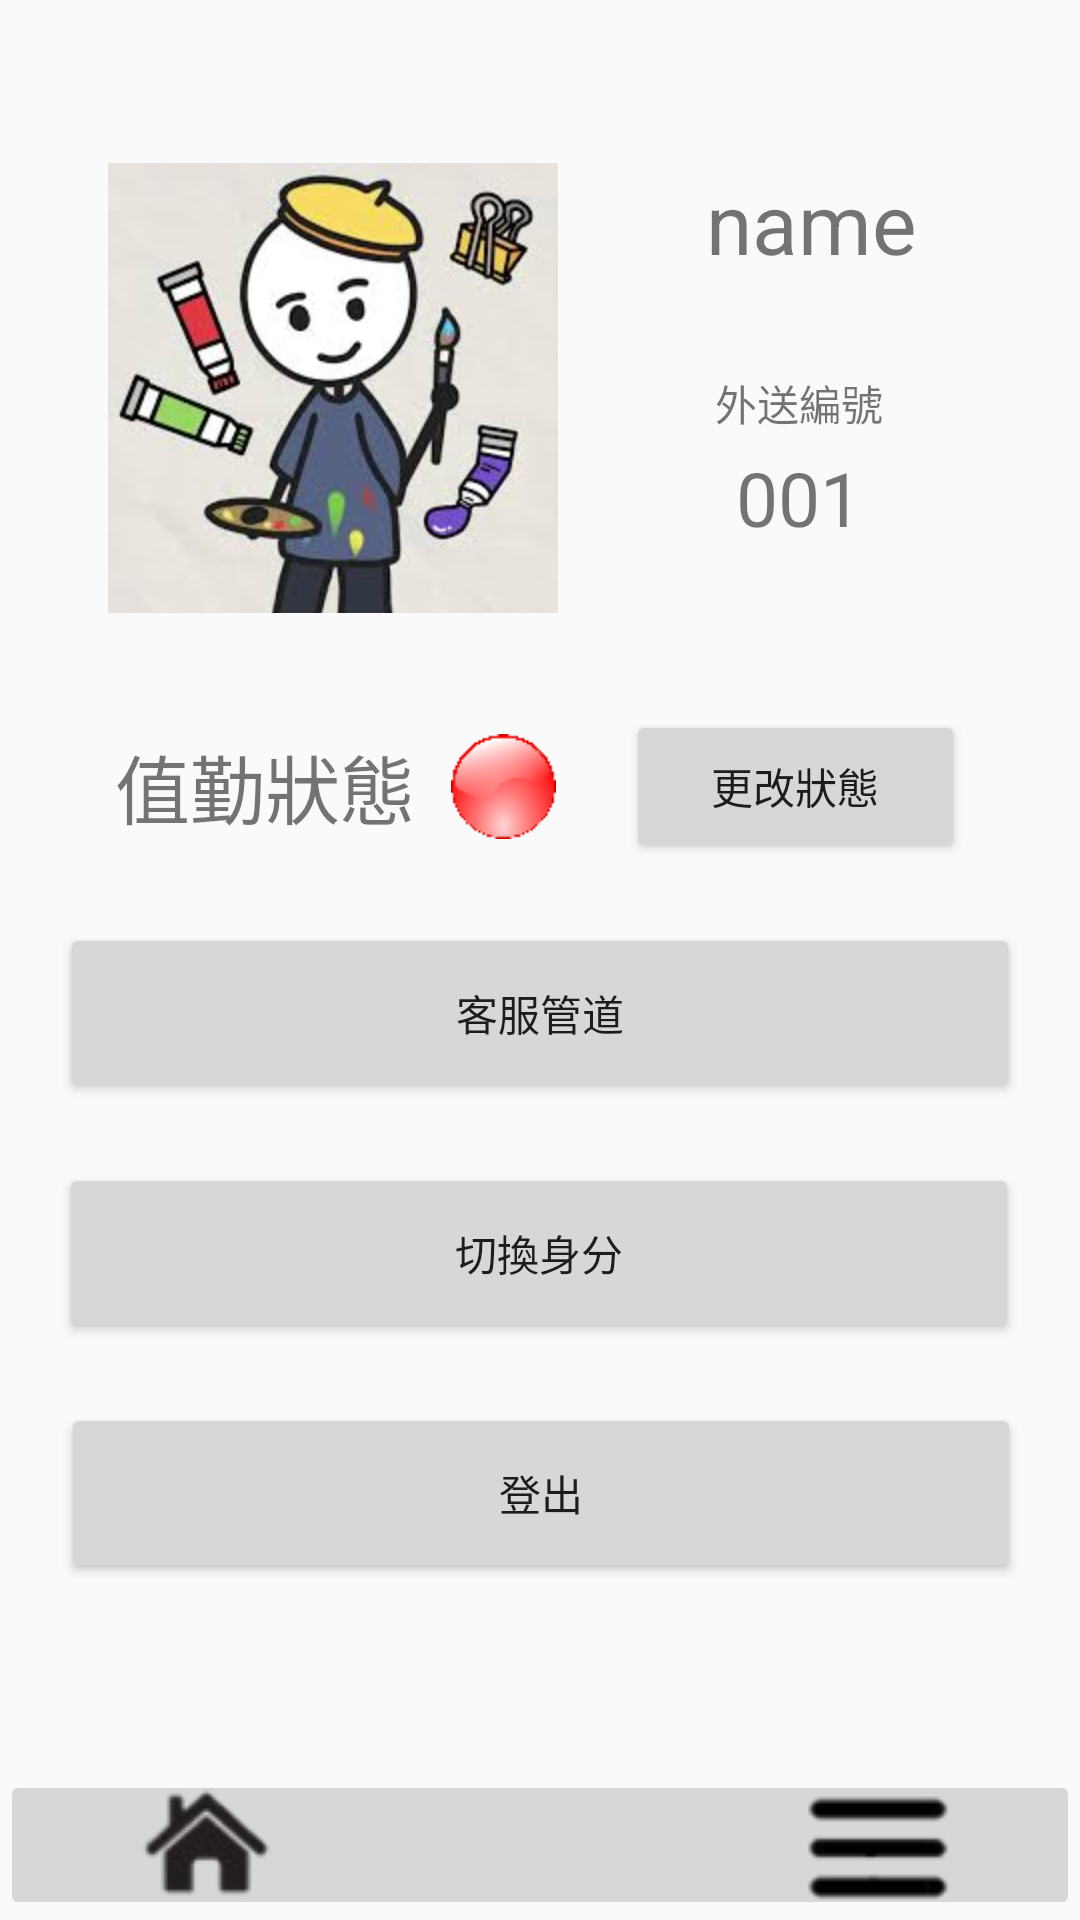

Write the Android layout XML for this screen, with the resource values it uses.
<!-- AndroidManifest.xml: application theme Theme.Group5 -->
<!-- res/layout/activity_del_setpage_off.xml -->
<?xml version="1.0" encoding="utf-8"?>
<androidx.constraintlayout.widget.ConstraintLayout xmlns:android="http://schemas.android.com/apk/res/android"
    xmlns:app="http://schemas.android.com/apk/res-auto"
    xmlns:tools="http://schemas.android.com/tools"
    android:layout_width="match_parent"
    android:layout_height="match_parent"
    tools:context=".del_setpage_off">

    <ImageButton
        android:id="@+id/del_home_off"
        android:layout_width="135dp"
        android:layout_height="50dp"
        android:onClick="onclick"
        app:layout_constraintBottom_toBottomOf="parent"
        app:layout_constraintStart_toStartOf="parent"
        app:srcCompat="@drawable/home" />

    <ImageButton
        android:id="@+id/del_delList_off"
        android:layout_width="135dp"
        android:layout_height="50dp"
        android:onClick="onclick"
        app:layout_constraintBottom_toBottomOf="parent"
        app:layout_constraintEnd_toEndOf="parent"
        app:layout_constraintStart_toStartOf="parent"
        app:srcCompat="@drawable/deliver_list" />

    <ImageButton
        android:id="@+id/del_menu_off"
        android:layout_width="135dp"
        android:layout_height="50dp"
        android:onClick="onclick"
        app:layout_constraintBottom_toBottomOf="parent"
        app:layout_constraintEnd_toEndOf="parent"
        app:srcCompat="@drawable/menu" />

    <Button
        android:id="@+id/btn_changeIdentity_off"
        android:layout_width="320dp"
        android:layout_height="60dp"
        android:layout_marginTop="20dp"
        android:onClick="onclick"
        android:text="切換身分"
        app:layout_constraintEnd_toEndOf="parent"
        app:layout_constraintHorizontal_bias="0.494"
        app:layout_constraintStart_toStartOf="parent"
        app:layout_constraintTop_toBottomOf="@+id/btn_delivery_cus_device1" />

    <Button
        android:id="@+id/btn_delLogout_off"
        android:layout_width="320dp"
        android:layout_height="60dp"
        android:layout_marginTop="20dp"
        android:onClick="onclick"
        android:text="登出"
        app:layout_constraintEnd_toEndOf="parent"
        app:layout_constraintHorizontal_bias="0.505"
        app:layout_constraintStart_toStartOf="parent"
        app:layout_constraintTop_toBottomOf="@+id/btn_changeIdentity_off" />

    <ImageView
        android:id="@+id/imageView3_off"
        android:layout_width="150dp"
        android:layout_height="150dp"
        app:layout_constraintBottom_toBottomOf="parent"
        app:layout_constraintEnd_toEndOf="parent"
        app:layout_constraintHorizontal_bias="0.172"
        app:layout_constraintStart_toStartOf="parent"
        app:layout_constraintTop_toTopOf="parent"
        app:layout_constraintVertical_bias="0.111"
        app:srcCompat="@drawable/headpicture" />

    <TextView
        android:id="@+id/del_name_off"
        android:layout_width="wrap_content"
        android:layout_height="wrap_content"
        android:text="name"
        android:textSize="28dp"
        app:layout_constraintBottom_toBottomOf="parent"
        app:layout_constraintEnd_toEndOf="parent"
        app:layout_constraintHorizontal_bias="0.812"
        app:layout_constraintStart_toStartOf="parent"
        app:layout_constraintTop_toTopOf="parent"
        app:layout_constraintVertical_bias="0.092" />

    <TextView
        android:id="@+id/del_codeNum"
        android:layout_width="wrap_content"
        android:layout_height="wrap_content"
        android:text="001"
        android:textSize="25dp"
        app:layout_constraintBottom_toBottomOf="parent"
        app:layout_constraintEnd_toEndOf="parent"
        app:layout_constraintHorizontal_bias="0.772"
        app:layout_constraintStart_toStartOf="parent"
        app:layout_constraintTop_toTopOf="parent"
        app:layout_constraintVertical_bias="0.246" />

    <TextView
        android:id="@+id/del_codetxt_off"
        android:layout_width="wrap_content"
        android:layout_height="wrap_content"
        android:text="外送編號"
        app:layout_constraintBottom_toBottomOf="@+id/del_delList_off"
        app:layout_constraintEnd_toEndOf="parent"
        app:layout_constraintHorizontal_bias="0.784"
        app:layout_constraintStart_toStartOf="parent"
        app:layout_constraintTop_toTopOf="parent"
        app:layout_constraintVertical_bias="0.2" />

    <TextView
        android:id="@+id/txt_workingSta_off"
        android:layout_width="wrap_content"
        android:layout_height="wrap_content"
        android:text="值勤狀態"
        android:textSize="25dp"
        app:layout_constraintBottom_toBottomOf="@+id/del_delList_off"
        app:layout_constraintEnd_toEndOf="parent"
        app:layout_constraintHorizontal_bias="0.148"
        app:layout_constraintStart_toStartOf="parent"
        app:layout_constraintTop_toTopOf="parent"
        app:layout_constraintVertical_bias="0.404" />

    <ImageView
        android:id="@+id/worklight_off"
        android:layout_width="35dp"
        android:layout_height="35dp"
        android:layout_marginStart="12dp"
        app:layout_constraintBottom_toBottomOf="@+id/txt_workingSta_off"
        app:layout_constraintStart_toEndOf="@+id/txt_workingSta_off"
        app:layout_constraintTop_toTopOf="@+id/txt_workingSta_off"
        app:srcCompat="@drawable/redlight" />

    <Button
        android:id="@+id/btn_chStatus_off"
        android:layout_width="113dp"
        android:layout_height="51dp"
        android:onClick="onclick"
        android:text="更改狀態"
        app:layout_constraintBottom_toBottomOf="parent"
        app:layout_constraintEnd_toEndOf="parent"
        app:layout_constraintHorizontal_bias="0.845"
        app:layout_constraintStart_toStartOf="parent"
        app:layout_constraintTop_toTopOf="parent"
        app:layout_constraintVertical_bias="0.402" />

    <Button
        android:id="@+id/btn_delivery_cus_device1"
        android:layout_width="320dp"
        android:layout_height="60dp"
        android:layout_marginTop="20dp"
        android:onClick="onclick"
        android:text="客服管道"
        app:layout_constraintEnd_toEndOf="parent"
        app:layout_constraintStart_toStartOf="parent"
        app:layout_constraintTop_toBottomOf="@+id/btn_chStatus_off" />

</androidx.constraintlayout.widget.ConstraintLayout>
<!-- resources referenced by this layout -->
<resources>
  <!-- drawable headpicture: jpg bitmap (drawable, 9582 bytes) -->
  <!-- drawable home: png bitmap (drawable, 3043 bytes) -->
  <!-- drawable menu: png bitmap (drawable, 1430 bytes) -->
  <!-- drawable redlight: png bitmap (drawable, 1729 bytes) -->
  <style name="Theme.Group5" parent="Theme.MaterialComponents.DayNight.NoActionBar.Bridge">
          
          <item name="colorPrimary">@color/purple_500</item>
          <item name="colorPrimaryVariant">@color/purple_700</item>
          <item name="colorOnPrimary">@color/white</item>
          
          <item name="colorSecondary">@color/teal_200</item>
          <item name="colorSecondaryVariant">@color/teal_700</item>
          <item name="colorOnSecondary">@color/black</item>
          
          <item name="android:statusBarColor" tools:targetApi="l">?attr/colorPrimaryVariant</item>
          
      </style>
  <!-- not gathered from this repository: default colours our renderer supplied (Android Studio template values) -->
  <color name="purple_500">#FF6200EE</color>
  <color name="purple_700">#FF3700B3</color>
  <color name="teal_200">#FF03DAC5</color>
  <color name="teal_700">#FF018786</color>
  <color name="black">#FF000000</color>
  <color name="white">#FFFFFFFF</color>
</resources>
